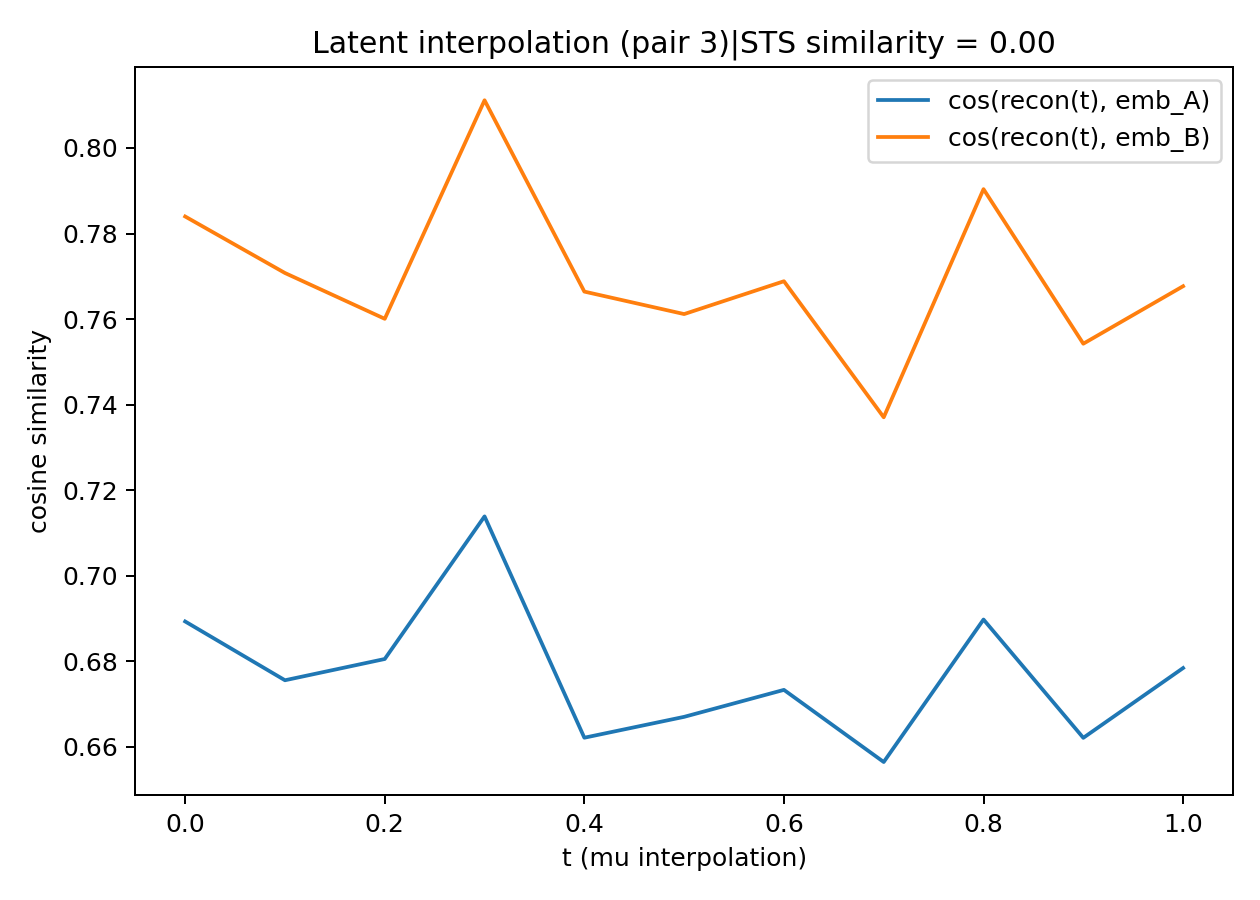

Source data for this figure (header and first rows):
pair_id, label_A, label_B, text_A, text_B
3, No, you don't need to have taken classes…, I have done quite a bit of technical wri…
t, cos_to_A, cos_to_B, nn_rank, nn_cos, nn_text
0.0, 0.6893, 0.784, 1, 0.843, A baseball player throws the ball.
0.0, 0.6893, 0.784, 2, 0.8428, A woman is eating a cupcake.
0.0, 0.6893, 0.784, 3, 0.8428, A man is taking pictures of ant.
0.0, 0.6893, 0.784, 4, 0.8427, A girl is eating a cupcake.
0.0, 0.6893, 0.784, 5, 0.8427, A man rides off on a motorcycle.
0.1, 0.6756, 0.7708, 1, 0.8357, A person is slicing a shallot.
0.1, 0.6756, 0.7708, 2, 0.8356, A person is dicing an onion.
0.1, 0.6756, 0.7708, 3, 0.8355, A person is performing a card trick.
0.1, 0.6756, 0.7708, 4, 0.8355, A woman is dicing a potato.
0.1, 0.6756, 0.7708, 5, 0.8354, A tied man is putting into water.
0.2, 0.6805, 0.7601, 1, 0.8217, The man is singing and playing the guita…
0.2, 0.6805, 0.7601, 2, 0.8215, The man is talking on the phone.
0.2, 0.6805, 0.7601, 3, 0.8214, A young boy sings and plays a guitar.
0.2, 0.6805, 0.7601, 4, 0.8214, The man sang on stage into the microphon…
0.2, 0.6805, 0.7601, 5, 0.8214, A white cat stands on the floor.
0.3, 0.7139, 0.8111, 1, 0.8788, A man and a woman shake hands.
0.3, 0.7139, 0.8111, 2, 0.8787, A man and a woman are smiling.
0.3, 0.7139, 0.8111, 3, 0.8787, A cat and a boy play together.
0.3, 0.7139, 0.8111, 4, 0.8785, A man in a library is talking.
0.3, 0.7139, 0.8111, 5, 0.8783, A man and a woman kiss.
0.4, 0.6621, 0.7664, 1, 0.8424, A computer operating on a desk.
0.4, 0.6621, 0.7664, 2, 0.8422, A computer on a desk.
0.4, 0.6621, 0.7664, 3, 0.8421, Some men are playing soccer.
0.4, 0.6621, 0.7664, 4, 0.842, The bomb exploded in the desert.
0.4, 0.6621, 0.7664, 5, 0.8419, a computer on the floor.
0.5, 0.667, 0.7612, 1, 0.8252, Train in a station.
0.5, 0.667, 0.7612, 2, 0.825, Trains inside an indoor station.
0.5, 0.667, 0.7612, 3, 0.8248, A television with a show on.
0.5, 0.667, 0.7612, 4, 0.8244, Dogs in a race.
0.5, 0.667, 0.7612, 5, 0.8243, sheep standing in afield.
0.6, 0.6733, 0.7688, 1, 0.8388, Some kids play in a field.
0.6, 0.6733, 0.7688, 2, 0.8385, A white train pulling into a station.
0.6, 0.6733, 0.7688, 3, 0.8381, a dog runs across the grass.
0.6, 0.6733, 0.7688, 4, 0.838, The white dog runs across the snow.
0.6, 0.6733, 0.7688, 5, 0.838, The monkey swung from branch to branch.
0.7, 0.6564, 0.737, 1, 0.8213, The cow is grazing in a field.
0.7, 0.6564, 0.737, 2, 0.8209, The white train is sitting on the tracks…
0.7, 0.6564, 0.737, 3, 0.8209, The blue train is at the station.
0.7, 0.6564, 0.737, 4, 0.8208, The chef poured oil in the pan.
0.7, 0.6564, 0.737, 5, 0.8208, The bomb exploded in the desert.
0.8, 0.6898, 0.7904, 1, 0.8535, Woman is adding sugar to meat.
0.8, 0.6898, 0.7904, 2, 0.8535, Butter is melting in a pan.
0.8, 0.6898, 0.7904, 3, 0.8533, Foxes are eating from a plate.
0.8, 0.6898, 0.7904, 4, 0.8532, Someone is peeling a potato.
0.8, 0.6898, 0.7904, 5, 0.8531, Messy computer desk with two monitors.
0.9, 0.6621, 0.7542, 1, 0.8091, A young woman is playing the flute.
0.9, 0.6621, 0.7542, 2, 0.809, A young girl running on the beach.
0.9, 0.6621, 0.7542, 3, 0.8089, A young girl swinging off a tire swing
0.9, 0.6621, 0.7542, 4, 0.8089, A woman is swimming in the beach.
0.9, 0.6621, 0.7542, 5, 0.8087, Some men are playing soccer.
1.0, 0.6784, 0.7677, 1, 0.8446, A young boy sings and plays a guitar.
1.0, 0.6784, 0.7677, 2, 0.8446, The girl applied face makeup to a man.
1.0, 0.6784, 0.7677, 3, 0.8444, A boy is singing and playing the piano.
1.0, 0.6784, 0.7677, 4, 0.8444, A white and brown dog runs in a field.
1.0, 0.6784, 0.7677, 5, 0.8443, The white and brown dog runs across the …
